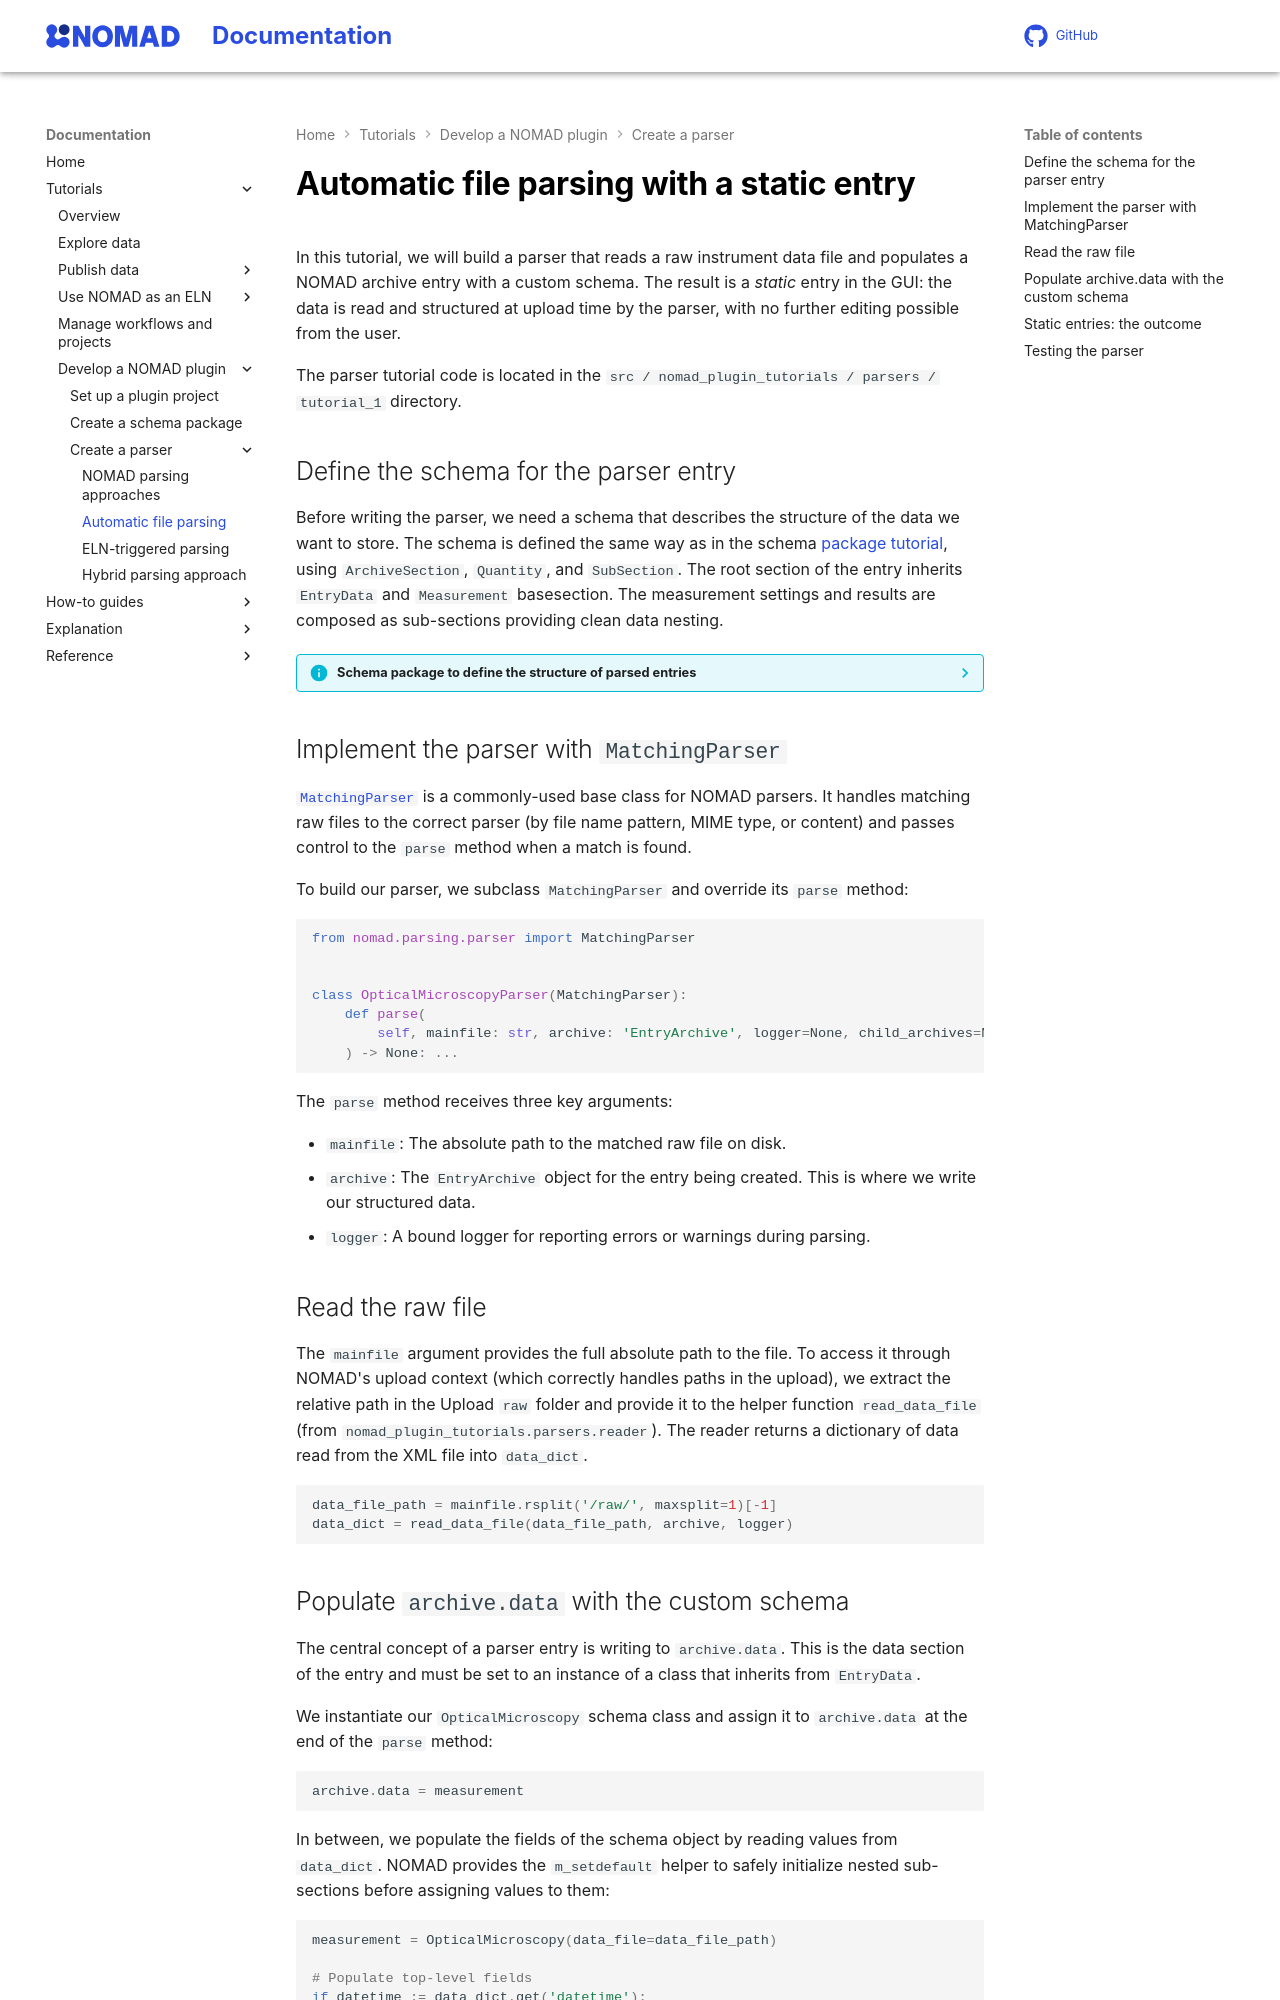

repository: FAIRmat-NFDI/nomad-docs · page: pr-preview/pr-446/tutorial/develop_plugin/create_parser_parser_only.html · generator: mkdocs

# Automatic file parsing with a static entry

In this tutorial, we will build a parser that reads a raw instrument data file
and populates a NOMAD archive entry with a custom schema. The result is a
*static* entry in the GUI: the data is read and structured at upload time by the parser,
with no further editing possible from the user.

The parser tutorial code is located in the `src / nomad_plugin_tutorials / parsers / tutorial_1` directory.

## Define the schema for the parser entry

Before writing the parser, we need a schema that describes the structure of the
data we want to store. The schema is defined the same way as in the schema
[package tutorial](./create_schema_package.md), using `ArchiveSection`,
`Quantity`, and `SubSection`. The root section of the entry inherits
`EntryData` and `Measurement` basesection. The measurement settings
and results are composed as sub-sections providing clean data nesting.

??? info "Schema package to define the structure of parsed entries"

    ```py
    from nomad.datamodel.data import ArchiveSection, EntryData
    from nomad.datamodel.metainfo.basesections import Measurement, MeasurementResult
    from nomad.metainfo import Quantity, SchemaPackage, SubSection

    m_package = SchemaPackage()


    class OpticalMicroscopySettings(ArchiveSection):
        resolution = Quantity(
            type=int,
            shape=[2],
            description='Resolution of the resulting image in terms of pixels.',
        )
        magnification = Quantity(
            type=float,
            description='Magnification factor used for the resulting image.',
        )


    class OpticalMicroscopyResults(MeasurementResult):
        image = Quantity(
            type=str,
            description='Image file generated by the microscope.',
            a_eln=ELNAnnotation(component=ELNComponentEnum.FileEditQuantity),
            a_browser=BrowserAnnotation(adaptor=BrowserAdaptors.RawFileAdaptor),
        )


    class OpticalMicroscopy(Measurement, EntryData):
        """
        An example schema for optical microscopy measurements.
        """

        data_file = Quantity(
            type=str,
            description='Data file coming from the microscope.',
        )
        settings = SubSection(section_def=OpticalMicroscopySettings)
        results = SubSection(section_def=OpticalMicroscopyResults, repeats=True)


    m_package.__init_metainfo__()
    ```

## Implement the parser with `MatchingParser`

[`MatchingParser`](../../howto/plugins/types/parsers.md#parser-class) is a commonly-used base class for NOMAD parsers. It handles matching raw files to the correct parser (by file name pattern, MIME type, or content) and passes control to the `parse` method when a match is found.

To build our parser, we subclass `MatchingParser` and override its `parse` method:

```py
from nomad.parsing.parser import MatchingParser


class OpticalMicroscopyParser(MatchingParser):
    def parse(
        self, mainfile: str, archive: 'EntryArchive', logger=None, child_archives=None
    ) -> None: ...
```

The `parse` method receives three key arguments:

- `mainfile`: The absolute path to the matched raw file on disk.
- `archive`: The `EntryArchive` object for the entry being created. This is where we write our structured data.
- `logger`: A bound logger for reporting errors or warnings during parsing.

## Read the raw file

The `mainfile` argument provides the full absolute path to the file. To access
it through NOMAD's upload context (which correctly handles paths in the
upload), we extract the relative path in the Upload `raw` folder and provide it
to the helper function `read_data_file` (from
`nomad_plugin_tutorials.parsers.reader`). The reader returns a dictionary of
data read from the XML file into `data_dict`.

```py
data_file_path = mainfile.rsplit('/raw/', maxsplit=1)[-1]
data_dict = read_data_file(data_file_path, archive, logger)
```
